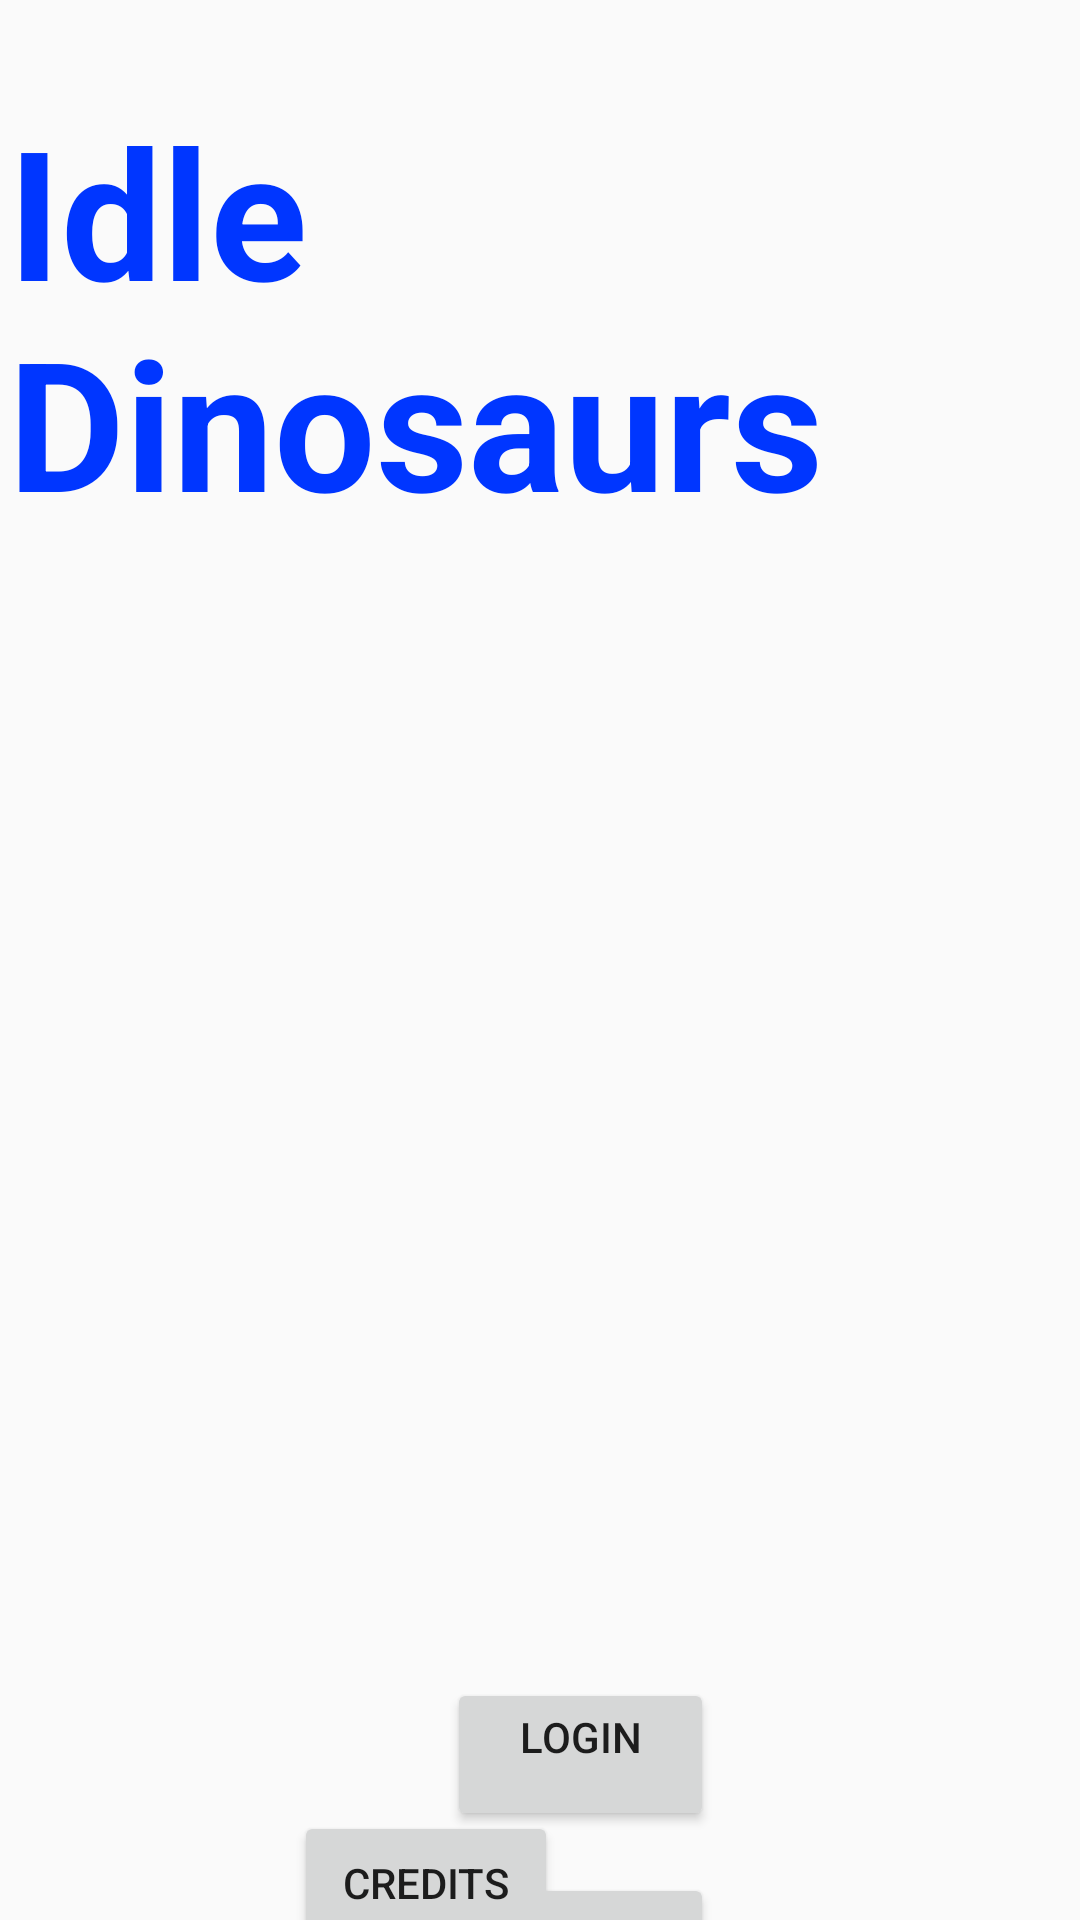

The Android layout XML behind this screen, and the referenced resources:
<!-- AndroidManifest.xml: application theme Theme.AppCompat.Light -->
<!-- res/layout/activity_login.xml -->
<?xml version="1.0" encoding="utf-8"?>
<androidx.constraintlayout.widget.ConstraintLayout xmlns:android="http://schemas.android.com/apk/res/android"
    xmlns:app="http://schemas.android.com/apk/res-auto"
    android:id="@+id/main"
    android:layout_width="match_parent"
    android:layout_height="match_parent">

    <Button
        android:id="@+id/menu_button"
        android:layout_width="89dp"
        android:layout_height="51dp"
        android:layout_marginStart="149dp"
        android:layout_marginTop="5dp"
        android:layout_marginEnd="175dp"
        android:layout_marginBottom="10dp"
        android:text="@string/menu"
        app:layout_constraintBottom_toTopOf="@+id/credits_button"
        app:layout_constraintEnd_toEndOf="parent"
        app:layout_constraintHorizontal_bias="0.0"
        app:layout_constraintStart_toStartOf="parent"
        app:layout_constraintTop_toBottomOf="@+id/imageView"
        app:layout_constraintVertical_bias="0.656" />

    <Button
        android:id="@+id/google_button"
        android:layout_width="89dp"
        android:layout_height="51dp"
        android:layout_marginStart="149dp"
        android:layout_marginTop="5dp"
        android:layout_marginEnd="175dp"
        android:layout_marginBottom="14dp"
        android:text="@string/login"
        app:layout_constraintBottom_toTopOf="@+id/menu_button"
        app:layout_constraintEnd_toEndOf="parent"
        app:layout_constraintHorizontal_bias="0.0"
        app:layout_constraintStart_toStartOf="parent"
        app:layout_constraintTop_toBottomOf="@+id/imageView" />

    <Button
        android:id="@+id/credits_button"
        android:layout_width="wrap_content"
        android:layout_height="wrap_content"
        android:layout_marginStart="149dp"
        android:layout_marginTop="10dp"
        android:layout_marginEnd="174dp"
        android:layout_marginBottom="5dp"
        android:text="@string/credits"
        app:layout_constraintBottom_toBottomOf="parent"
        app:layout_constraintEnd_toEndOf="parent"
        app:layout_constraintHorizontal_bias="1.0"
        app:layout_constraintStart_toStartOf="parent"
        app:layout_constraintTop_toBottomOf="@+id/google_button" />

    <TextView
        android:id="@+id/textView"
        android:layout_width="wrap_content"
        android:layout_height="wrap_content"
        android:layout_marginStart="129dp"
        android:layout_marginTop="30dp"

        android:layout_marginEnd="191dp"
        android:layout_marginBottom="10dp"
        android:text="@string/appname"
        android:textColor="@color/blue"
        android:textSize="60sp"
        android:textStyle="bold"
        app:layout_constraintBottom_toTopOf="@+id/imageView"
        app:layout_constraintEnd_toEndOf="parent"
        app:layout_constraintHorizontal_bias="0.395"
        app:layout_constraintStart_toStartOf="parent"
        app:layout_constraintTop_toTopOf="parent" />

    <ImageView
        android:id="@+id/imageView"
        android:layout_width="333dp"
        android:layout_height="364dp"
        android:layout_marginStart="39dp"
        android:layout_marginEnd="39dp"
        android:contentDescription="@string/logo"
        android:src="@drawable/kentrosaurus"
        app:layout_constraintBottom_toTopOf="@+id/google_button"
        app:layout_constraintEnd_toEndOf="parent"
        app:layout_constraintStart_toStartOf="parent"
        app:layout_constraintTop_toBottomOf="@+id/textView" />
</androidx.constraintlayout.widget.ConstraintLayout>
<!-- resources referenced by this layout -->
<resources>
  <color name="blue">#0036FF</color>
  <string name="appname">Idle Dinosaurs</string>
  <string name="credits">Credits</string>
  <string name="login">Login\n</string>
  <string name="logo">Logo</string>
  <string name="menu">Menu</string>
</resources>
